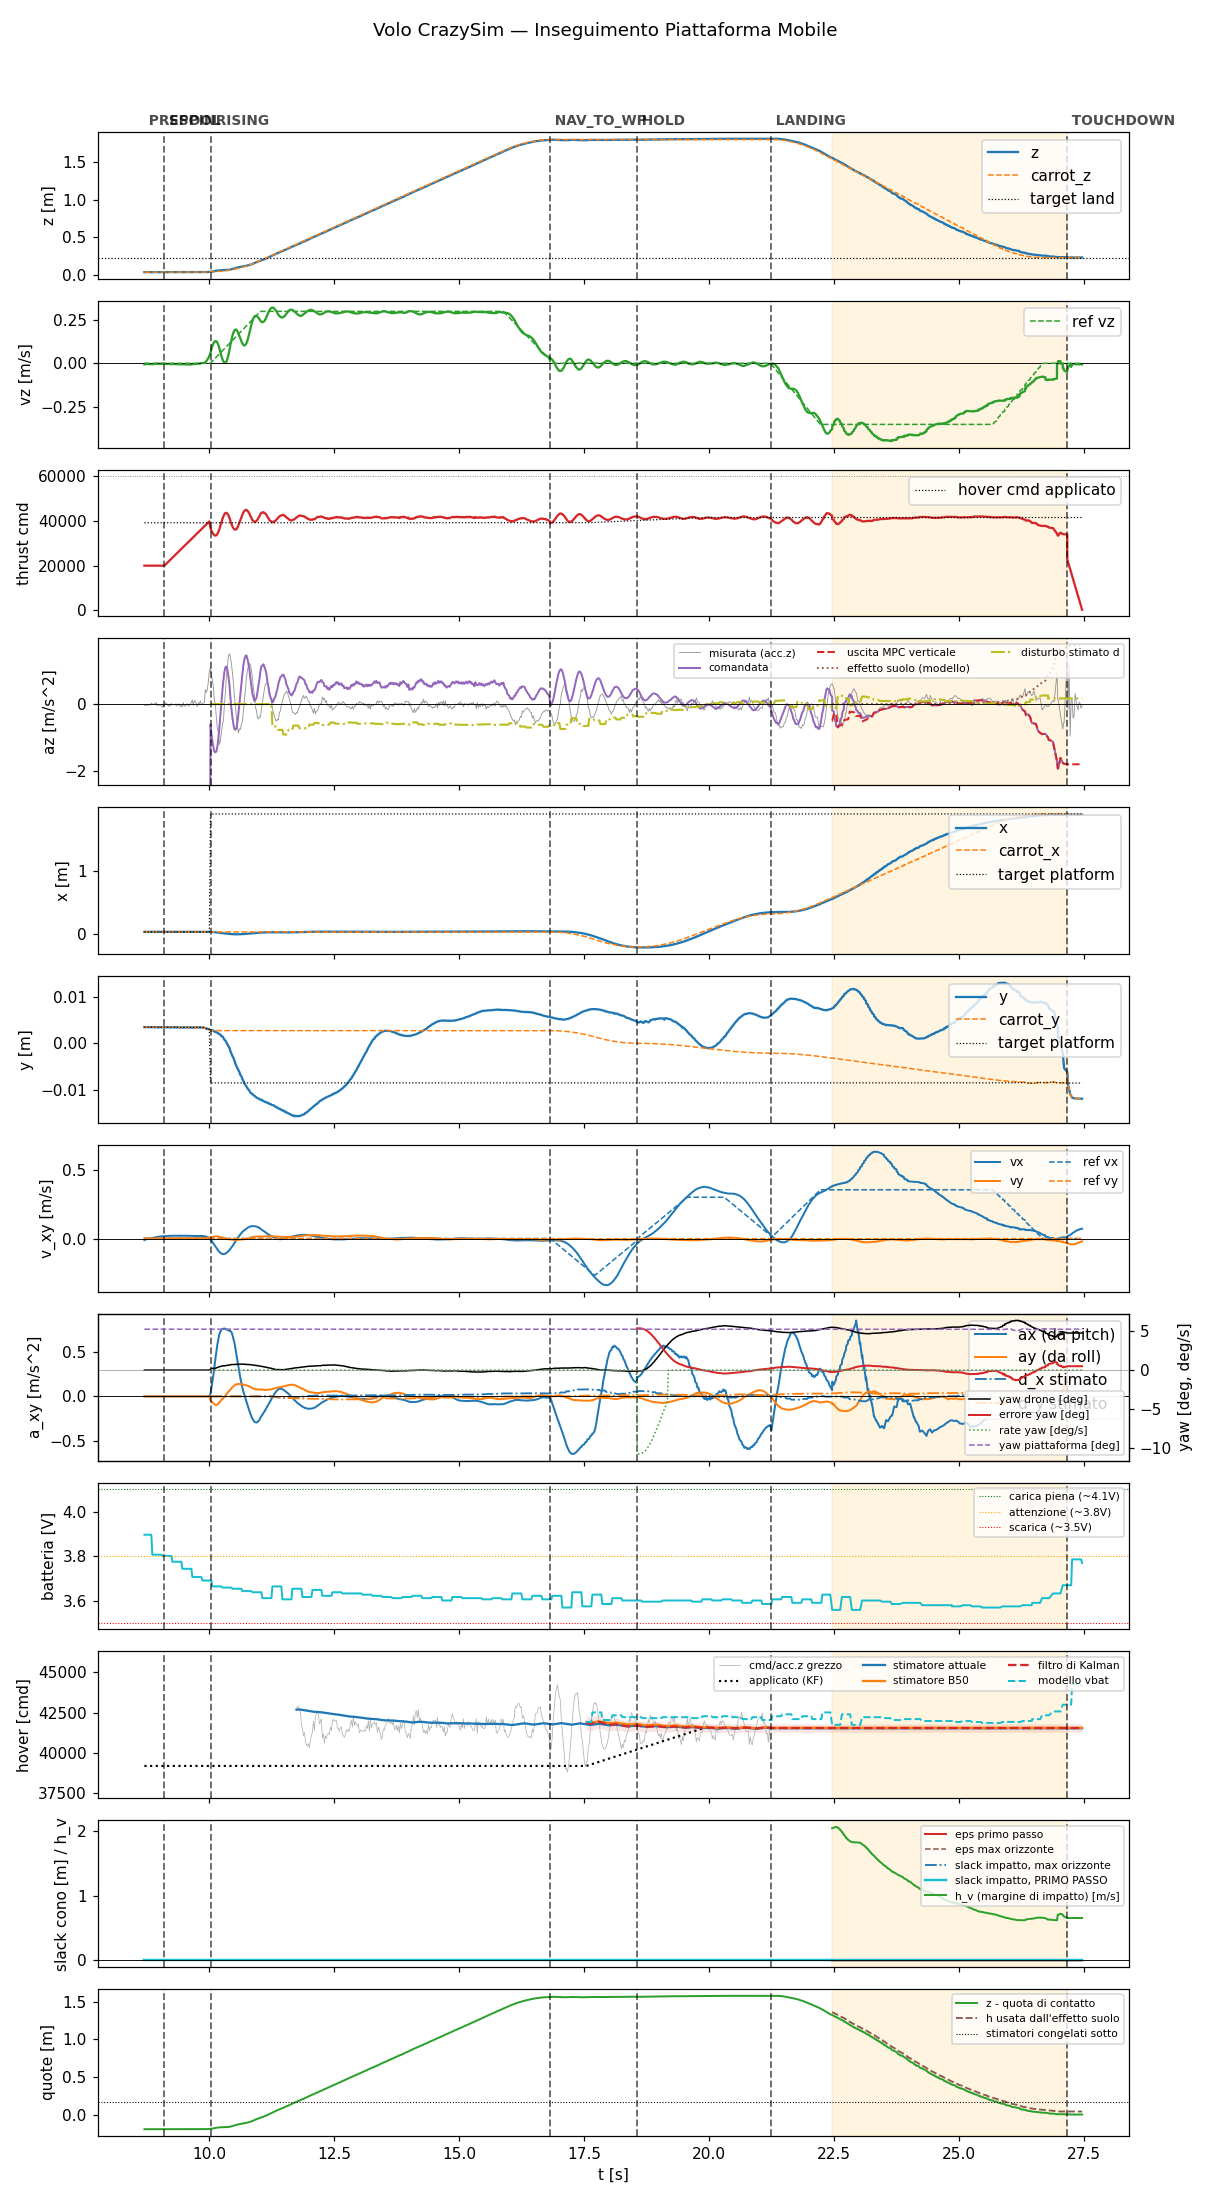

The file beside this chart, header and first rows:
t, state, mode, x, y, z, vx, vy, vz, carrot_x, carrot_y, carrot_z, force, cmd, az, roll, pitch, solve_ms, ref_vx, ref_vy, ref_vz, target_x, target_y, target_z
8.699, prespin, 0, 0.0402, 0.00351, 0.03709, -0.01122, 0.002015, -0.006397, 0.0402, 0.00351, 0.03709, 0.0, 20000, -9.81, 0.0, 0.0, 0.0, 0.0, 0.0, 0.0, 0.0402, 0.00351, 0.03709
8.718, prespin, 0, 0.04021, 0.003506, 0.03709, -0.006947, 0.001183, -0.004023, 0.04021, 0.003506, 0.03709, 0.0, 20000, -9.81, 0.0, 0.0, 0.0, 0.0, 0.0, 0.0, 0.04021, 0.003506, 0.03709
8.738, prespin, 0, 0.04019, 0.003513, 0.03713, -0.005992, 0.001081, -0.004459, 0.04019, 0.003513, 0.03713, 0.0, 20000, -9.81, 0.0, 0.0, 0.0, 0.0, 0.0, 0.0, 0.04019, 0.003513, 0.03713
8.757, prespin, 0, 0.04021, 0.003522, 0.0371, -0.004272, 0.001044, -0.004553, 0.04021, 0.003522, 0.0371, 0.0, 20000, -9.81, 0.0, 0.0, 0.0, 0.0, 0.0, 0.0, 0.04021, 0.003522, 0.0371
8.777, prespin, 0, 0.0402, 0.003484, 0.03712, -0.002431, 0.001006, -0.004731, 0.0402, 0.003484, 0.03712, 0.0, 20000, -9.81, 0.0, 0.0, 0.0, 0.0, 0.0, 0.0, 0.0402, 0.003484, 0.03712
8.799, prespin, 0, 0.04021, 0.003494, 0.03711, -0.0007078, 0.001009, -0.004891, 0.04021, 0.003494, 0.03711, 0.0, 20000, -9.81, 0.0, 0.0, 0.0, 0.0, 0.0, 0.0, 0.04021, 0.003494, 0.03711
8.818, prespin, 0, 0.04021, 0.003494, 0.03711, 0.001016, 0.00102, -0.005194, 0.04021, 0.003494, 0.03711, 0.0, 20000, -9.81, 0.0, 0.0, 0.0, 0.0, 0.0, 0.0, 0.04021, 0.003494, 0.03711
8.838, prespin, 0, 0.04019, 0.003508, 0.03711, 0.0028, 0.001023, -0.005249, 0.04019, 0.003508, 0.03711, 0.0, 20000, -9.81, 0.0, 0.0, 0.0, 0.0, 0.0, 0.0, 0.04019, 0.003508, 0.03711
8.857, prespin, 0, 0.04022, 0.003496, 0.0371, 0.004456, 0.001061, -0.005001, 0.04022, 0.003496, 0.0371, 0.0, 20000, -9.81, 0.0, 0.0, 0.0, 0.0, 0.0, 0.0, 0.04022, 0.003496, 0.0371
8.877, prespin, 0, 0.04021, 0.003498, 0.03711, 0.00612, 0.00107, -0.004891, 0.04021, 0.003498, 0.03711, 0.0, 20000, -9.81, 0.0, 0.0, 0.0, 0.0, 0.0, 0.0, 0.04021, 0.003498, 0.03711
8.898, prespin, 0, 0.0402, 0.003504, 0.03711, 0.007656, 0.001114, -0.004061, 0.0402, 0.003504, 0.03711, 0.0, 20000, -9.81, 0.0, 0.0, 0.0, 0.0, 0.0, 0.0, 0.0402, 0.003504, 0.03711
8.917, prespin, 0, 0.0402, 0.003484, 0.0371, 0.009118, 0.001166, -0.00376, 0.0402, 0.003484, 0.0371, 0.0, 20000, -9.81, 0.0, 0.0, 0.0, 0.0, 0.0, 0.0, 0.0402, 0.003484, 0.0371
8.938, prespin, 0, 0.0402, 0.003485, 0.0371, 0.01046, 0.001205, -0.002799, 0.0402, 0.003485, 0.0371, 0.0, 20000, -9.81, 0.0, 0.0, 0.0, 0.0, 0.0, 0.0, 0.0402, 0.003485, 0.0371
8.958, prespin, 0, 0.04017, 0.003473, 0.03713, 0.01186, 0.001301, -0.002778, 0.04017, 0.003473, 0.03713, 0.0, 20000, -9.81, 0.0, 0.0, 0.0, 0.0, 0.0, 0.0, 0.04017, 0.003473, 0.03713
8.977, prespin, 0, 0.04017, 0.003464, 0.03715, 0.01295, 0.001361, -0.002477, 0.04017, 0.003464, 0.03715, 0.0, 20000, -9.81, 0.0, 0.0, 0.0, 0.0, 0.0, 0.0, 0.04017, 0.003464, 0.03715
8.998, prespin, 0, 0.04019, 0.003479, 0.0371, 0.01408, 0.001452, -0.002688, 0.04019, 0.003479, 0.0371, 0.0, 20000, -9.81, 0.0, 0.0, 0.0, 0.0, 0.0, 0.0, 0.04019, 0.003479, 0.0371
9.018, prespin, 0, 0.04019, 0.003492, 0.03709, 0.01485, 0.001506, -0.002741, 0.04019, 0.003492, 0.03709, 0.0, 20000, -9.81, 0.0, 0.0, 0.0, 0.0, 0.0, 0.0, 0.04019, 0.003492, 0.03709
9.038, prespin, 0, 0.04018, 0.003476, 0.03709, 0.01582, 0.001612, -0.002349, 0.04018, 0.003476, 0.03709, 0.0, 20000, -9.81, 0.0, 0.0, 0.0, 0.0, 0.0, 0.0, 0.04018, 0.003476, 0.03709
9.057, prespin, 0, 0.0402, 0.003473, 0.0371, 0.01634, 0.001657, -0.002639, 0.0402, 0.003473, 0.0371, 0.0, 20000, -9.81, 0.0, 0.0, 0.0, 0.0, 0.0, 0.0, 0.0402, 0.003473, 0.0371
9.077, prespin, 0, 0.04019, 0.003486, 0.0371, 0.01637, 0.001665, -0.003245, 0.04019, 0.003486, 0.0371, 0.0, 20000, -9.81, 0.0, 0.0, 0.0, 0.0, 0.0, 0.0, 0.04019, 0.003486, 0.0371
9.1, spool, 0, 0.04019, 0.003488, 0.0371, 0.01707, 0.001785, -0.003649, 0.04019, 0.003488, 0.0371, 0.0, 20000, -9.81, 0.0, 0.0, 0.0, 0.0, 0.0, 0.0, 0.04019, 0.003488, 0.0371
9.117, spool, 0, 0.0402, 0.003477, 0.0371, 0.01777, 0.001893, -0.004031, 0.0402, 0.003477, 0.0371, 0.0, 20437, -9.81, 0.0, 0.0, 0.0, 0.0, 0.0, 0.0, 0.0402, 0.003477, 0.0371
9.138, spool, 0, 0.0402, 0.003469, 0.0371, 0.01806, 0.001937, -0.003833, 0.0402, 0.003469, 0.0371, 0.0, 20882, -9.81, 0.0, 0.0, 0.0, 0.0, 0.0, 0.0, 0.0402, 0.003469, 0.0371
9.158, spool, 0, 0.04018, 0.003478, 0.03712, 0.0187, 0.002028, -0.003684, 0.04018, 0.003478, 0.03712, 0.0, 21319, -9.81, 0.0, 0.0, 0.0, 0.0, 0.0, 0.0, 0.04018, 0.003478, 0.03712
9.178, spool, 0, 0.04019, 0.003478, 0.03709, 0.01933, 0.00212, -0.003891, 0.04019, 0.003478, 0.03709, 0.0, 21759, -9.81, 0.0, 0.0, 0.0, 0.0, 0.0, 0.0, 0.04019, 0.003478, 0.03709
9.198, spool, 0, 0.04019, 0.003481, 0.03709, 0.01935, 0.002133, -0.004639, 0.04019, 0.003481, 0.03709, 0.0, 22198, -9.81, 0.0, 0.0, 0.0, 0.0, 0.0, 0.0, 0.04019, 0.003481, 0.03709
9.218, spool, 0, 0.04016, 0.003451, 0.03713, 0.01982, 0.002206, -0.005056, 0.04016, 0.003451, 0.03713, 0.0, 22640, -9.81, 0.0, 0.0, 0.0, 0.0, 0.0, 0.0, 0.04016, 0.003451, 0.03713
9.237, spool, 0, 0.04019, 0.003471, 0.03711, 0.01979, 0.002234, -0.004977, 0.04019, 0.003471, 0.03711, 0.0, 23077, -9.81, 0.0, 0.0, 0.0, 0.0, 0.0, 0.0, 0.04019, 0.003471, 0.03711
9.257, spool, 0, 0.0402, 0.003474, 0.0371, 0.02023, 0.002285, -0.004243, 0.0402, 0.003474, 0.0371, 0.0, 23516, -9.81, 0.0, 0.0, 0.0, 0.0, 0.0, 0.0, 0.0402, 0.003474, 0.0371
9.277, spool, 0, 0.04019, 0.003487, 0.0371, 0.02014, 0.002282, -0.004415, 0.04019, 0.003487, 0.0371, 0.0, 23956, -9.81, 0.0, 0.0, 0.0, 0.0, 0.0, 0.0, 0.04019, 0.003487, 0.0371
9.297, spool, 0, 0.0402, 0.003478, 0.03711, 0.02051, 0.002358, -0.004362, 0.0402, 0.003478, 0.03711, 0.0, 24395, -9.81, 0.0, 0.0, 0.0, 0.0, 0.0, 0.0, 0.0402, 0.003478, 0.03711
9.317, spool, 0, 0.0402, 0.003488, 0.03711, 0.02033, 0.002374, -0.004228, 0.0402, 0.003488, 0.03711, 0.0, 24838, -9.81, 0.0, 0.0, 0.0, 0.0, 0.0, 0.0, 0.0402, 0.003488, 0.03711
9.338, spool, 0, 0.04018, 0.003466, 0.03712, 0.02062, 0.002457, -0.004485, 0.04018, 0.003466, 0.03712, 0.0, 25280, -9.81, 0.0, 0.0, 0.0, 0.0, 0.0, 0.0, 0.04018, 0.003466, 0.03712
9.357, spool, 0, 0.04017, 0.003453, 0.03713, 0.02029, 0.002466, -0.004464, 0.04017, 0.003453, 0.03713, 0.0, 25716, -9.81, 0.0, 0.0, 0.0, 0.0, 0.0, 0.0, 0.04017, 0.003453, 0.03713
9.377, spool, 0, 0.04016, 0.003452, 0.03712, 0.02055, 0.002538, -0.005182, 0.04016, 0.003452, 0.03712, 0.0, 26158, -9.81, 0.0, 0.0, 0.0, 0.0, 0.0, 0.0, 0.04016, 0.003452, 0.03712
9.398, spool, 0, 0.0402, 0.003472, 0.03711, 0.02073, 0.002589, -0.005324, 0.0402, 0.003472, 0.03711, 0.0, 26596, -9.81, 0.0, 0.0, 0.0, 0.0, 0.0, 0.0, 0.0402, 0.003472, 0.03711
9.417, spool, 0, 0.04021, 0.003466, 0.03712, 0.02029, 0.002528, -0.005083, 0.04021, 0.003466, 0.03712, 0.0, 27036, -9.81, 0.0, 0.0, 0.0, 0.0, 0.0, 0.0, 0.04021, 0.003466, 0.03712
9.439, spool, 0, 0.04021, 0.003467, 0.03714, 0.0205, 0.002581, -0.005729, 0.04021, 0.003467, 0.03714, 0.0, 27494, -9.81, 0.0, 0.0, 0.0, 0.0, 0.0, 0.0, 0.04021, 0.003467, 0.03714
9.457, spool, 0, 0.0402, 0.003466, 0.03712, 0.02065, 0.002626, -0.00604, 0.0402, 0.003466, 0.03712, 0.0, 27915, -9.81, 0.0, 0.0, 0.0, 0.0, 0.0, 0.0, 0.0402, 0.003466, 0.03712
9.477, spool, 0, 0.0402, 0.003444, 0.0371, 0.02027, 0.002572, -0.006493, 0.0402, 0.003444, 0.0371, 0.0, 28356, -9.81, 0.0, 0.0, 0.0, 0.0, 0.0, 0.0, 0.0402, 0.003444, 0.0371
9.498, spool, 0, 0.0402, 0.003459, 0.03713, 0.02051, 0.002566, -0.005938, 0.0402, 0.003459, 0.03713, 0.0, 28798, -9.81, 0.0, 0.0, 0.0, 0.0, 0.0, 0.0, 0.0402, 0.003459, 0.03713
9.517, spool, 0, 0.04016, 0.003439, 0.03714, 0.02013, 0.002511, -0.006129, 0.04016, 0.003439, 0.03714, 0.0, 29235, -9.81, 0.0, 0.0, 0.0, 0.0, 0.0, 0.0, 0.04016, 0.003439, 0.03714
9.537, spool, 0, 0.0402, 0.003462, 0.03713, 0.02026, 0.002566, -0.006923, 0.0402, 0.003462, 0.03713, 0.0, 29677, -9.81, 0.0, 0.0, 0.0, 0.0, 0.0, 0.0, 0.0402, 0.003462, 0.03713
9.557, spool, 0, 0.04019, 0.003455, 0.03712, 0.02035, 0.002602, -0.007003, 0.04019, 0.003455, 0.03712, 0.0, 30117, -9.81, 0.0, 0.0, 0.0, 0.0, 0.0, 0.0, 0.04019, 0.003455, 0.03712
9.578, spool, 0, 0.04022, 0.003434, 0.03713, 0.01987, 0.002486, -0.006306, 0.04022, 0.003434, 0.03713, 0.0, 30561, -9.81, 0.0, 0.0, 0.0, 0.0, 0.0, 0.0, 0.04022, 0.003434, 0.03713
9.598, spool, 0, 0.04019, 0.003434, 0.0371, 0.01996, 0.002482, -0.007027, 0.04019, 0.003434, 0.0371, 0.0, 31006, -9.81, 0.0, 0.0, 0.0, 0.0, 0.0, 0.0, 0.04019, 0.003434, 0.0371
9.618, spool, 0, 0.04021, 0.003442, 0.03713, 0.01931, 0.002429, -0.007887, 0.04021, 0.003442, 0.03713, 0.0, 31448, -9.81, 0.0, 0.0, 0.0, 0.0, 0.0, 0.0, 0.04021, 0.003442, 0.03713
9.639, spool, 0, 0.0402, 0.003443, 0.03714, 0.0194, 0.002521, -0.00657, 0.0402, 0.003443, 0.03714, 0.0, 31889, -9.81, 0.0, 0.0, 0.0, 0.0, 0.0, 0.0, 0.0402, 0.003443, 0.03714
9.657, spool, 0, 0.04019, 0.003432, 0.03713, 0.01943, 0.002594, -0.005184, 0.04019, 0.003432, 0.03713, 0.0, 32315, -9.81, 0.0, 0.0, 0.0, 0.0, 0.0, 0.0, 0.04019, 0.003432, 0.03713
9.677, spool, 0, 0.0402, 0.003434, 0.03714, 0.01888, 0.002632, -0.003975, 0.0402, 0.003434, 0.03714, 0.0, 32756, -9.81, 0.0, 0.0, 0.0, 0.0, 0.0, 0.0, 0.0402, 0.003434, 0.03714
9.697, spool, 0, 0.04017, 0.003422, 0.0371, 0.019, 0.002673, -0.005128, 0.04017, 0.003422, 0.0371, 0.0, 33199, -9.81, 0.0, 0.0, 0.0, 0.0, 0.0, 0.0, 0.04017, 0.003422, 0.0371
9.717, spool, 0, 0.04019, 0.003445, 0.03711, 0.01852, 0.00264, -0.004496, 0.04019, 0.003445, 0.03711, 0.0, 33636, -9.81, 0.0, 0.0, 0.0, 0.0, 0.0, 0.0, 0.04019, 0.003445, 0.03711
9.739, spool, 0, 0.04018, 0.003441, 0.03714, 0.01865, 0.002705, -0.003738, 0.04018, 0.003441, 0.03714, 0.0, 34093, -9.81, 0.0, 0.0, 0.0, 0.0, 0.0, 0.0, 0.04018, 0.003441, 0.03714
9.757, spool, 0, 0.04017, 0.003458, 0.03713, 0.01873, 0.002804, -0.002997, 0.04017, 0.003458, 0.03713, 0.0, 34519, -9.81, 0.0, 0.0, 0.0, 0.0, 0.0, 0.0, 0.04017, 0.003458, 0.03713
9.778, spool, 0, 0.04019, 0.003458, 0.03716, 0.01823, 0.002834, -0.002929, 0.04019, 0.003458, 0.03716, 0.0, 34963, -9.81, 0.0, 0.0, 0.0, 0.0, 0.0, 0.0, 0.04019, 0.003458, 0.03716
9.799, spool, 0, 0.0402, 0.003461, 0.03715, 0.01842, 0.002967, -0.001252, 0.0402, 0.003461, 0.03715, 0.0, 35423, -9.81, 0.0, 0.0, 0.0, 0.0, 0.0, 0.0, 0.0402, 0.003461, 0.03715
9.817, spool, 0, 0.04016, 0.003463, 0.03715, 0.01861, 0.003058, -0.001481, 0.04016, 0.003463, 0.03715, 0.0, 35837, -9.81, 0.0, 0.0, 0.0, 0.0, 0.0, 0.0, 0.04016, 0.003463, 0.03715
9.838, spool, 0, 0.04011, 0.003442, 0.03722, 0.01819, 0.003151, 0.000869, 0.04011, 0.003442, 0.03722, 0.0, 36293, -9.81, 0.0, 0.0, 0.0, 0.0, 0.0, 0.0, 0.04011, 0.003442, 0.03722
9.858, spool, 0, 0.0401, 0.003415, 0.03726, 0.01882, 0.003459, 0.001738, 0.0401, 0.003415, 0.03726, 0.0, 36721, -9.81, 0.0, 0.0, 0.0, 0.0, 0.0, 0.0, 0.0401, 0.003415, 0.03726
9.878, spool, 0, 0.04007, 0.003435, 0.03731, 0.0174, 0.003572, 0.001522, 0.04007, 0.003435, 0.03731, 0.0, 37159, -9.81, 0.0, 0.0, 0.0, 0.0, 0.0, 0.0, 0.04007, 0.003435, 0.03731
... 876 more rows
